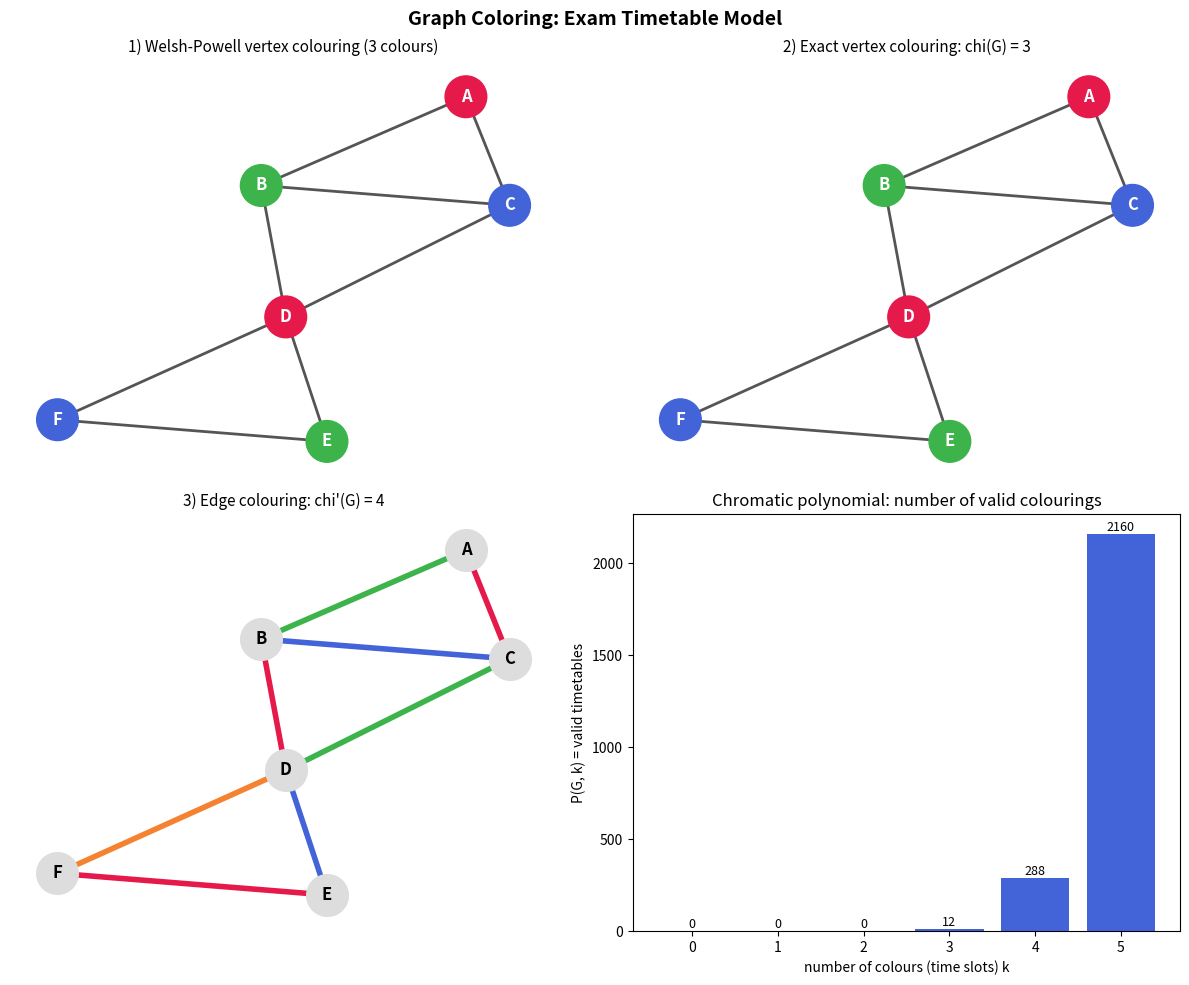

Here is the Python script that generated this plot:
"""
Graph Coloring Demonstration
============================
Covers: Chromatic Number, Chromatic Index, Chromatic Polynomial.

Real-life model: exam timetabling.
  - Vertices = subjects (A..F)
  - Edge     = two subjects share at least one student (cannot be in same slot)
  - Colors   = exam time slots

Run:  python graph_coloring_demo.py
Needs: networkx, sympy, matplotlib
"""
import itertools
import networkx as nx
import sympy as sp
import matplotlib
matplotlib.use("Agg")          # remove this line if you want a pop-up window
import matplotlib.pyplot as plt

PALETTE = ["#e6194b", "#3cb44b", "#4363d8", "#f58231", "#911eb4",
           "#42d4f4", "#f032e6", "#bfef45", "#9a6324", "#808000"]
k = sp.Symbol("k")


# ---------------------------------------------------------------- 1. GRAPH
def build_graph():
    G = nx.Graph()
    G.add_edges_from([("A", "B"), ("A", "C"), ("B", "C"), ("B", "D"),
                      ("C", "D"), ("D", "E"), ("D", "F"), ("E", "F")])
    return G


# ------------------------------------------------- 2. CHROMATIC NUMBER chi(G)
def welsh_powell(G):
    """Greedy heuristic: colour vertices in decreasing order of degree."""
    colour = {}
    for v in sorted(G.nodes, key=lambda x: -G.degree(x)):
        used = {colour[u] for u in G[v] if u in colour}
        c = 0
        while c in used:
            c += 1
        colour[v] = c
    return colour


def is_k_colourable(G, k_colours):
    """Exact backtracking test: can G be properly coloured with k colours?"""
    nodes = sorted(G.nodes, key=lambda x: -G.degree(x))
    colour = {}

    def solve(i):
        if i == len(nodes):
            return True
        v = nodes[i]
        for c in range(k_colours):
            if all(colour.get(u) != c for u in G[v]):
                colour[v] = c
                if solve(i + 1):
                    return True
                del colour[v]
        return False

    return (dict(colour) if solve(0) else None)


def chromatic_number(G):
    """Smallest k for which a proper colouring exists (exact)."""
    for kk in range(1, G.number_of_nodes() + 1):
        col = is_k_colourable(G, kk)
        if col is not None:
            return kk, col


# ------------------------------------------------- 3. CHROMATIC INDEX chi'(G)
def chromatic_index(G):
    """Edge colouring = vertex colouring of the line graph L(G)."""
    L = nx.line_graph(G)
    kk, col = chromatic_number(L)
    return kk, col, L


# --------------------------------------------- 4. CHROMATIC POLYNOMIAL P(G,k)
def chromatic_polynomial(G):
    """Deletion-contraction:  P(G) = P(G - e) - P(G / e).
    Base case: graph with no edges on n vertices -> k^n."""
    if G.number_of_edges() == 0:
        return k ** G.number_of_nodes()
    u, v = next(iter(G.edges))
    G_del = G.copy()
    G_del.remove_edge(u, v)
    G_con = nx.contracted_nodes(G, u, v, self_loops=False)
    return sp.expand(chromatic_polynomial(G_del) - chromatic_polynomial(G_con))


def brute_force_count(G, kk):
    """Count proper colourings with kk colours directly (to verify P(G,k))."""
    nodes = list(G.nodes)
    count = 0
    for assign in itertools.product(range(kk), repeat=len(nodes)):
        c = dict(zip(nodes, assign))
        if all(c[a] != c[b] for a, b in G.edges):
            count += 1
    return count


# ------------------------------------------------------------ 5. VISUALS
def draw_vertex_colouring(G, col, pos, ax, title):
    ax.set_title(title, fontsize=11)
    nx.draw(G, pos, ax=ax, with_labels=True, font_weight="bold",
            node_color=[PALETTE[col[v]] for v in G.nodes],
            node_size=900, edge_color="#555", width=2, font_color="white")


def draw_edge_colouring(G, ecol, pos, ax, title):
    ax.set_title(title, fontsize=11)
    edge_colours = []
    for e in G.edges:
        c = ecol[e] if e in ecol else ecol[(e[1], e[0])]
        edge_colours.append(PALETTE[c])
    nx.draw(G, pos, ax=ax, with_labels=True, font_weight="bold",
            node_color="#dddddd", node_size=900, edge_color=edge_colours,
            width=4)


def draw_polynomial_chart(poly, G, ax):
    xs = list(range(0, 6))
    ys = [int(poly.subs(k, x)) for x in xs]
    ax.bar(xs, ys, color="#4363d8")
    for x, y in zip(xs, ys):
        ax.text(x, y, str(y), ha="center", va="bottom", fontsize=9)
    ax.set_xlabel("number of colours (time slots) k")
    ax.set_ylabel("P(G, k) = valid timetables")
    ax.set_title("Chromatic polynomial: number of valid colourings")


# ------------------------------------------------------------------ MAIN
def main():
    G = build_graph()
    pos = nx.spring_layout(G, seed=7)
    n, m = G.number_of_nodes(), G.number_of_edges()
    max_deg = max(d for _, d in G.degree)

    print("=" * 60)
    print("GRAPH:  vertices =", sorted(G.nodes))
    print("        edges    =", sorted(G.edges))
    print(f"        n = {n}, m = {m}, max degree = {max_deg}")

    # --- Chromatic number
    wp = welsh_powell(G)
    chi, exact = chromatic_number(G)
    clique = max(len(c) for c in nx.find_cliques(G))
    print("\n--- CHROMATIC NUMBER ---")
    print("Welsh-Powell greedy uses", max(wp.values()) + 1, "colours:", wp)
    print("Exact chi(G) =", chi, "->", exact)
    print(f"Check: clique number {clique} <= chi <= max degree + 1 = {max_deg + 1}")

    # --- Chromatic index
    chi_e, ecol, L = chromatic_index(G)
    print("\n--- CHROMATIC INDEX ---")
    print(f"Max degree Delta = {max_deg}; Vizing: {max_deg} <= chi' <= {max_deg + 1}")
    print("Exact chi'(G) =", chi_e)
    for e, c in sorted(ecol.items()):
        print(f"  edge {e} -> colour {c}")

    # --- Chromatic polynomial
    poly = chromatic_polynomial(G)
    print("\n--- CHROMATIC POLYNOMIAL ---")
    print("P(G,k) expanded :", poly)
    print("P(G,k) factored :", sp.factor(poly))
    print(f"{'k':>3} {'P(G,k)':>10} {'brute force':>13}")
    for kk in range(0, 6):
        print(f"{kk:>3} {int(poly.subs(k, kk)):>10} {brute_force_count(G, kk):>13}")
    smallest = min(x for x in range(1, 10) if poly.subs(k, x) > 0)
    print("Smallest k with P(G,k) > 0 =", smallest, "(equals chi(G))")

    # --- Figure
    fig, axes = plt.subplots(2, 2, figsize=(12, 10))
    draw_vertex_colouring(G, wp, pos, axes[0][0],
                          f"1) Welsh-Powell vertex colouring "
                          f"({max(wp.values()) + 1} colours)")
    draw_vertex_colouring(G, exact, pos, axes[0][1],
                          f"2) Exact vertex colouring: chi(G) = {chi}")
    draw_edge_colouring(G, ecol, pos, axes[1][0],
                        f"3) Edge colouring: chi'(G) = {chi_e}")
    draw_polynomial_chart(poly, G, axes[1][1])
    fig.suptitle("Graph Coloring: Exam Timetable Model", fontsize=14,
                 fontweight="bold")
    plt.tight_layout()
    fig.savefig("graph_coloring_output.png", dpi=150)
    print("\nSaved figure -> graph_coloring_output.png")
    # plt.show()   # uncomment for an interactive window


if __name__ == "__main__":
    main()
